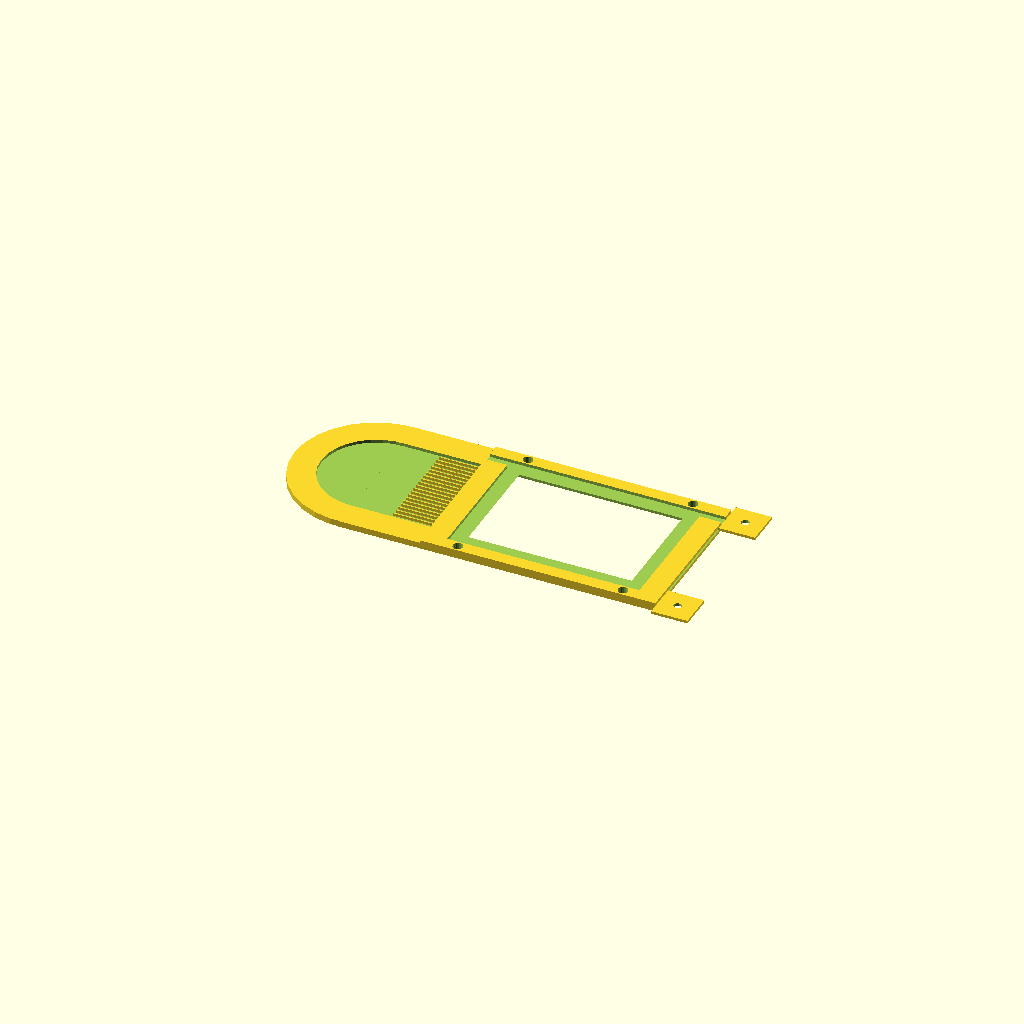
Cell 1: rendered with the file's own defaults.
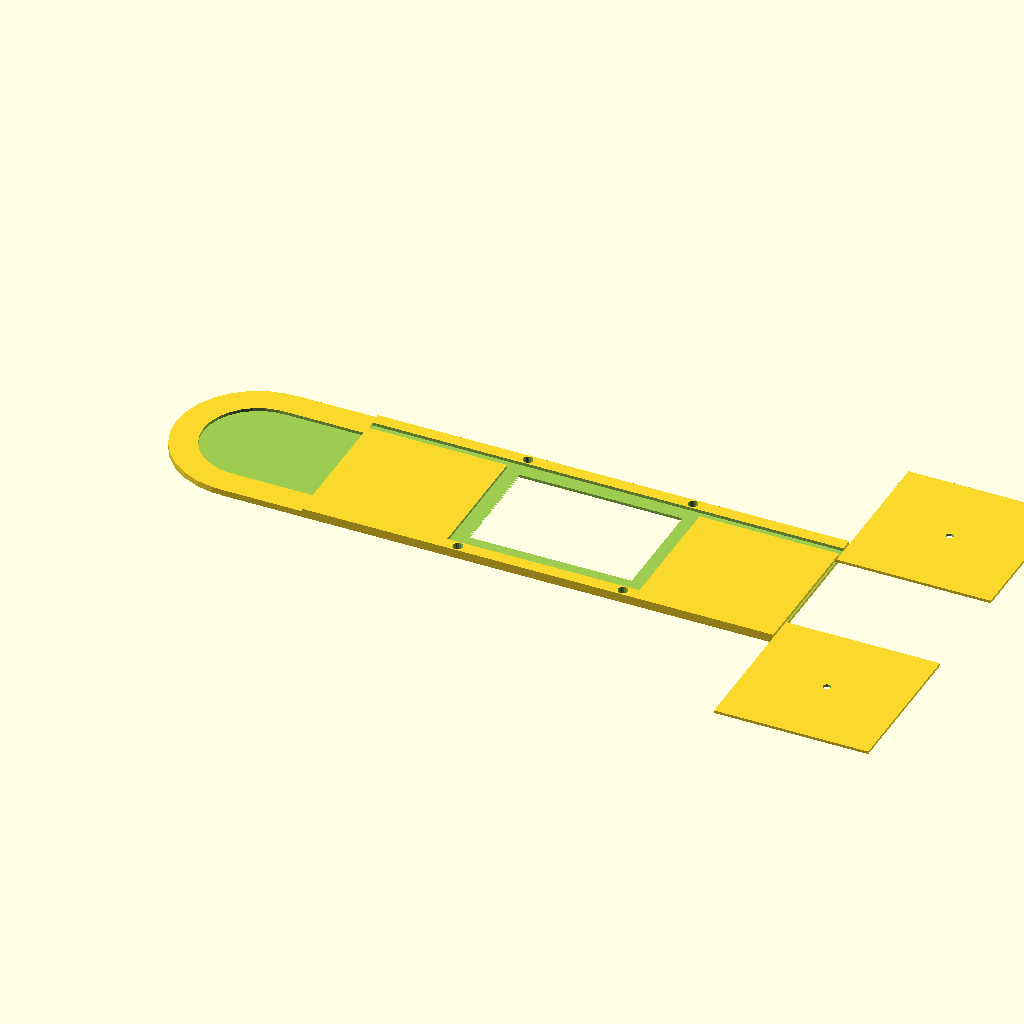
Cell 2 — dev_length set to 260, the other parameters unchanged.
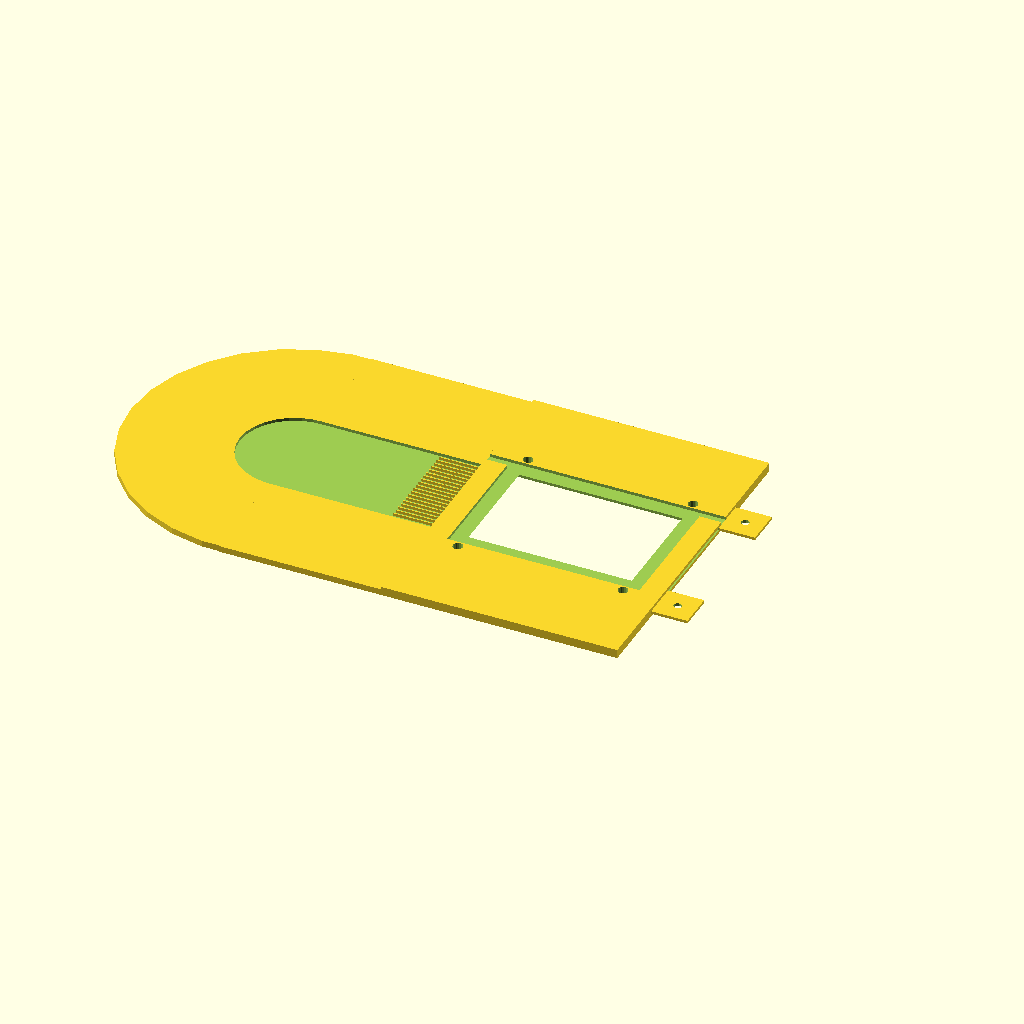
Cell 3: dev_width = 180 (everything else at default).
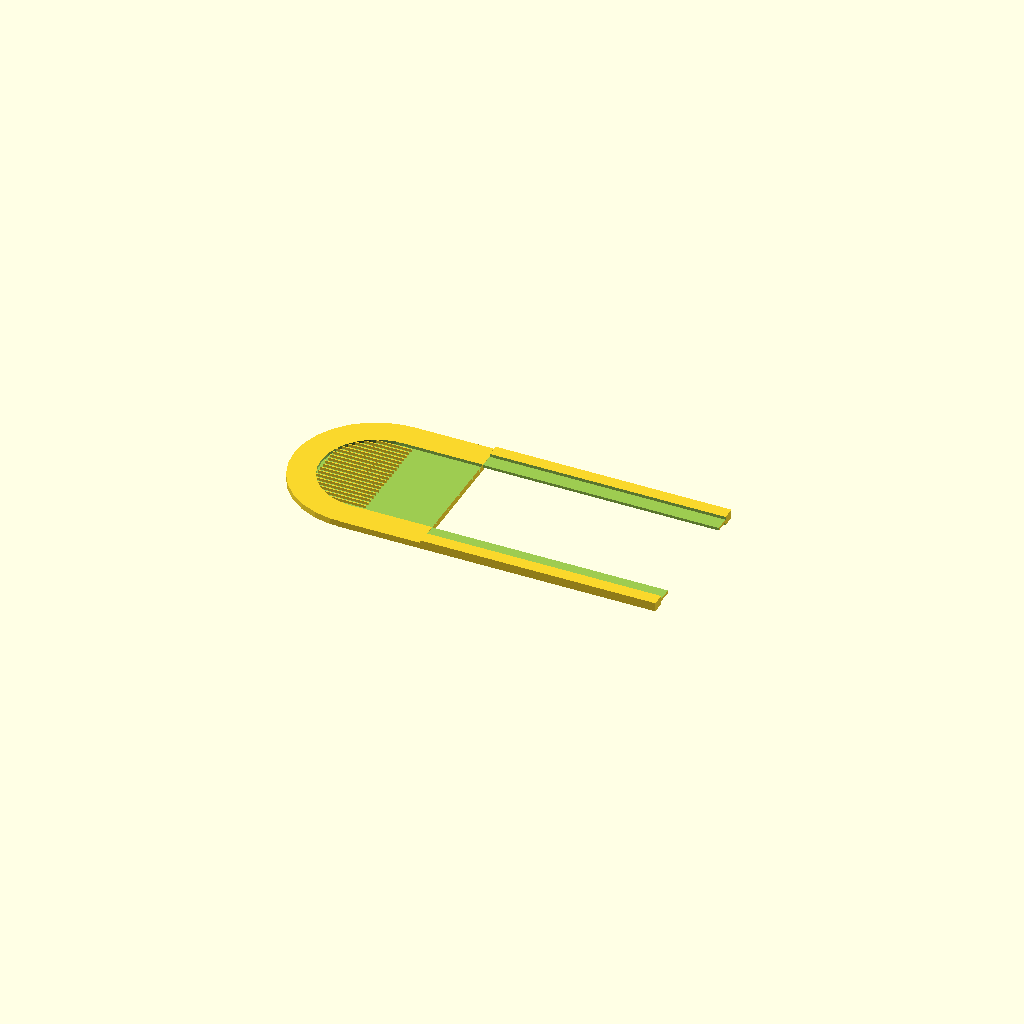
Cell 4 — pcb_length set to 200, the other parameters unchanged.
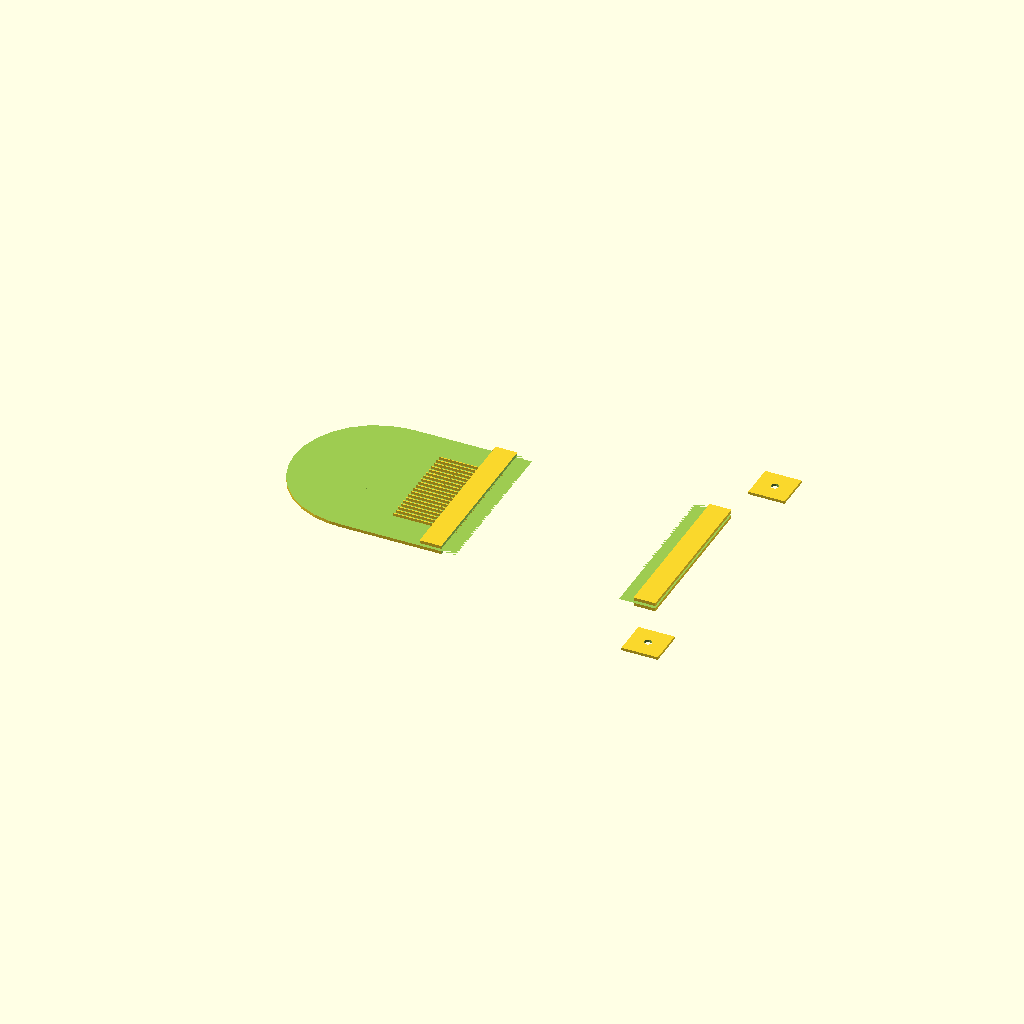
Cell 5 — pcb_width set to 140, the other parameters unchanged.
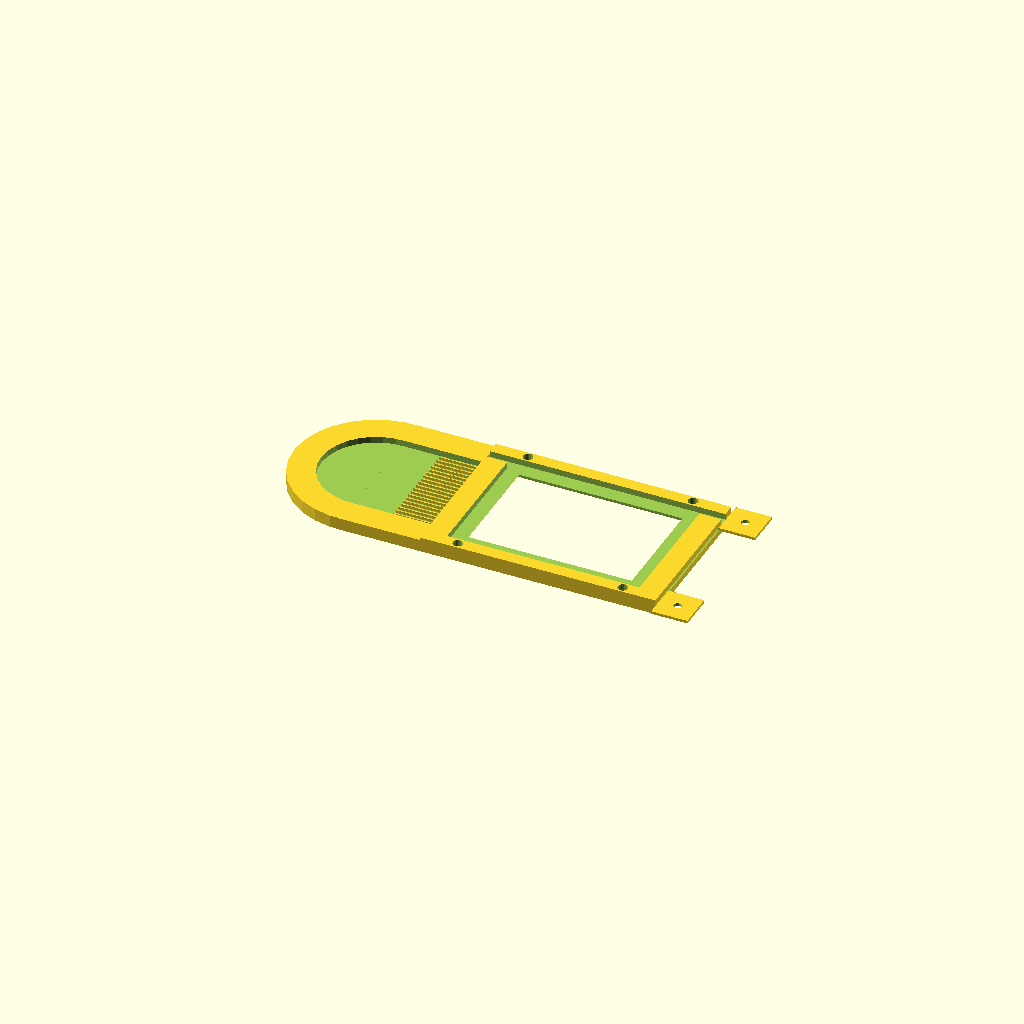
Cell 6: the same model with pcb_height = 3.4.
One fixed orthographic camera (rotation 55°, 0°, 25°; colour scheme Cornfield) for every cell.
OpenSCAD source file pcbholder/pcbholder.scad:

dev_length = 130;
dev_width = 90;

pcb_length = 100;
pcb_width = 70;
pcb_height = 1.7;


screw_hole = 5.5; // M5
banana_hole = 4.3; // M4

pcb_padding = 10; // inner margin
pcb_margin = 6; // outer margin

pcb_spacing = 1.5; // vertical spacing

fin_length = 35;
fin_width = 0.5;
fin_count = 9;
fin_spacing = 3.0;

dev_height = 2 * pcb_height + pcb_spacing;

flowchan_height = pcb_spacing;
connect_width = 5.0;

module body() {

  $fs = 1.0;

  difference() {
    cube([dev_length, dev_width, dev_height], true); // base body

    cube([pcb_length - pcb_padding, pcb_width - pcb_padding, 20], true); // pcb hole

    translate([0, 0, (5 + pcb_spacing) / 2]) cube([pcb_length + pcb_margin, pcb_width + pcb_margin, 5], true); // top pcb insert
    translate([0, 0, -(5 + pcb_spacing) / 2]) cube([pcb_length + pcb_margin, pcb_width + pcb_margin, 5], true); // bottom pcb insert

    translate([0, (pcb_width + pcb_margin - connect_width) / 2, (5 + pcb_spacing) / 2]) cube([2 * dev_length, connect_width, 5], true); // top pcb insert
    translate([0, -(pcb_width + pcb_margin - connect_width) / 2, -(5 + pcb_spacing) / 2]) cube([2 * dev_length, connect_width, 5], true); // bottom pcb insert

    cube([dev_length + 10, pcb_width - pcb_padding, pcb_spacing], true); // flow channel

    // screw holes for 
    union() {
      for (px = [-1:2:1])
        for (py = [-1:2:1]) {
          {
            translate([(pcb_length - 2 * screw_hole + 2) * px / 2, (pcb_width + 2 * screw_hole + 2) * py / 2, 0]) cylinder(20, d=screw_hole, center=true);
          }
        }
    }
  }

  con_size = (dev_length - pcb_length + pcb_padding) / 2;

  for (py = [-1:2:1]) {
    translate([dev_length / 2 + con_size / 2, py * (pcb_width - pcb_padding) / 2 + py * con_size / 2, 0]) difference() {
        cube([con_size, con_size, pcb_spacing], true);
        cylinder(20, d=banana_hole, center=true);
      }
  }

  rounder_height = dev_height - pcb_spacing;

  translate([-dev_length / 2, 0,  -pcb_spacing/2]) {

    difference() {
        union() {
            translate([-dev_width/2,0,0]) cylinder(rounder_height, d=dev_width,center=true);
            translate([-dev_width/4,0,0]) cube([dev_width/2,dev_width, rounder_height],true);
        }
        union() {
            translate([-dev_width/2,0,pcb_height]) cylinder(2*pcb_height, d=pcb_width - pcb_padding,center=true);
            translate([-dev_width/4,0,pcb_height + rounder_height/2]) cube([dev_width/2,pcb_width - pcb_padding, 2*rounder_height],true);
        }
    }

    for(i = [-fin_count:fin_count]) {
        translate([(dev_length - pcb_length - pcb_margin)/2 - fin_length,fin_spacing*i,0]) cube([fin_length,fin_width,flowchan_height]);
    } 
  }
}

body();
Parameter table extracted from the source (name, type, default, range or options):
dev_length: number, default 130
dev_width: number, default 90
pcb_length: number, default 100
pcb_width: number, default 70
pcb_height: number, default 1.7
screw_hole: number, default 5.5
banana_hole: number, default 4.3
pcb_padding: number, default 10
pcb_margin: number, default 6
pcb_spacing: number, default 1.5
fin_length: number, default 35
fin_width: number, default 0.5
fin_count: number, default 9
fin_spacing: number, default 3
connect_width: number, default 5
